Photos from the image-classification dataset "LabVirtualPlant" in the GitHub repository jsjnrxx2001/LabVirtualPlant. Its 7 classes are: batol gourd healthy, cashew healthy, corn healthy, lemon healthy, papaya healthy, tomato healthy, zucchini healthy.

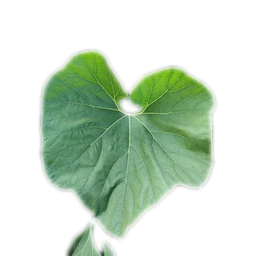
Label: batol gourd healthy

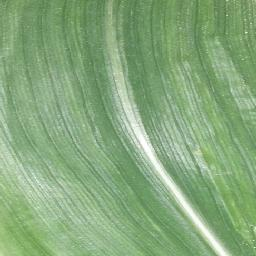
Label: corn healthy

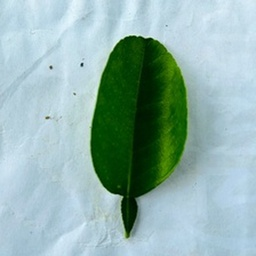
Label: lemon healthy

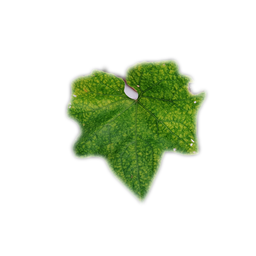
Label: zucchini healthy

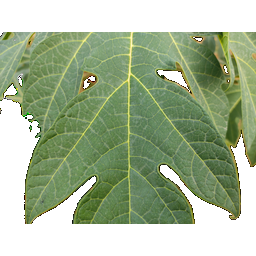
Label: papaya healthy

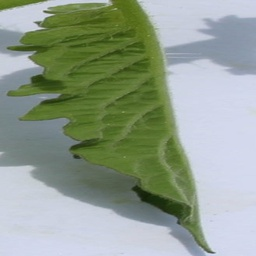
Label: tomato healthy
